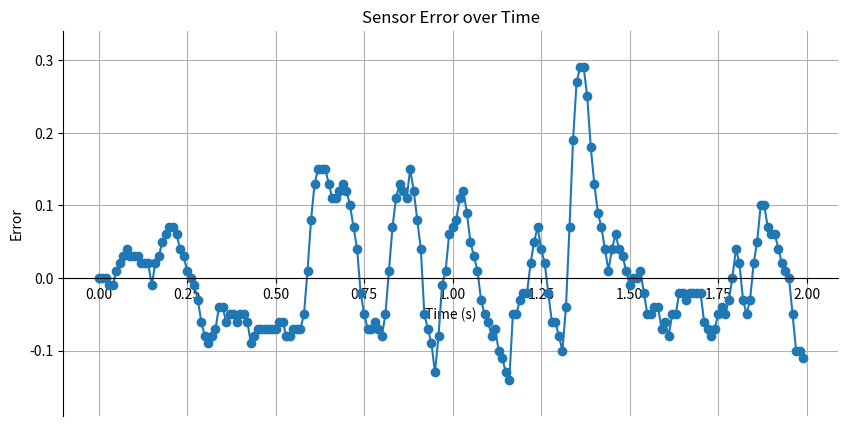

Python code for this plot:
import matplotlib.pyplot as plt

# Hent data fr git og sæt ind her
data = [
    -0.0, -0.0, -0.0, -0.01, -0.01, 0.01, 0.02, 0.03, 0.04, 0.03,
    0.03, 0.03, 0.02, 0.02, 0.02, -0.01, 0.02, 0.03, 0.05, 0.06,
    0.07, 0.07, 0.06, 0.04, 0.03, 0.01, 0.0, -0.01, -0.03, -0.06,
    -0.08, -0.09, -0.08, -0.07, -0.04, -0.04, -0.06, -0.05, -0.05, -0.06,
    -0.05, -0.05, -0.06, -0.09, -0.08, -0.07, -0.07, -0.07, -0.07, -0.07,
    -0.07, -0.06, -0.06, -0.08, -0.08, -0.07, -0.07, -0.07, -0.05, 0.01,
    0.08, 0.13, 0.15, 0.15, 0.15, 0.13, 0.11, 0.11, 0.12, 0.13, 0.12,
    0.1, 0.07, 0.04, -0.02, -0.05, -0.07, -0.07, -0.06, -0.07, -0.08,
    -0.05, 0.01, 0.07, 0.11, 0.13, 0.12, 0.11, 0.15, 0.12, 0.08, 0.04,
    -0.05, -0.07, -0.09, -0.13, -0.08, -0.01, 0.01, 0.06, 0.07, 0.08,
    0.11, 0.12, 0.09, 0.05, 0.03, 0.01, -0.03, -0.05, -0.06, -0.08,
    -0.07, -0.1, -0.11, -0.13, -0.14, -0.05, -0.05, -0.03, -0.02, -0.02,
    0.02, 0.05, 0.07, 0.04, 0.02, -0.02, -0.06, -0.06, -0.08, -0.1,
    -0.04, 0.07, 0.19, 0.27, 0.29, 0.29, 0.25, 0.18, 0.13, 0.09, 0.07,
    0.04, 0.01, 0.04, 0.06, 0.04, 0.03, 0.01, -0.01, -0.0, -0.0,
    0.01, -0.02, -0.05, -0.05, -0.04, -0.04, -0.07, -0.06, -0.08, -0.05,
    -0.05, -0.02, -0.02, -0.03, -0.02, -0.02, -0.02, -0.02, -0.06, -0.07,
    -0.08, -0.07, -0.05, -0.04, -0.05, -0.03, 0.0, 0.04, 0.02, -0.03,
    -0.05, -0.03, 0.02, 0.05, 0.1, 0.1, 0.07, 0.06, 0.06, 0.04,
    0.02, 0.01, -0.0, -0.05, -0.1, -0.1, -0.11
]

dt = 0.01
time = [i * dt for i in range(len(data))]

fig, ax = plt.subplots(figsize=(10,5))
ax.plot(time, data, marker='o', linestyle='-')

ax.spines['bottom'].set_position('zero')   
ax.spines['top'].set_color('none')         
ax.spines['right'].set_color('none')       
ax.spines['left'].set_position(('outward', 0))  

y_max = max(data) + 0.05
y_min = min(data) - 0.05
ax.set_ylim(y_min, y_max)

ax.set_xlabel("Time (s)")
ax.set_ylabel("Error")
ax.grid(True)
plt.title("Sensor Error over Time")
plt.show()
